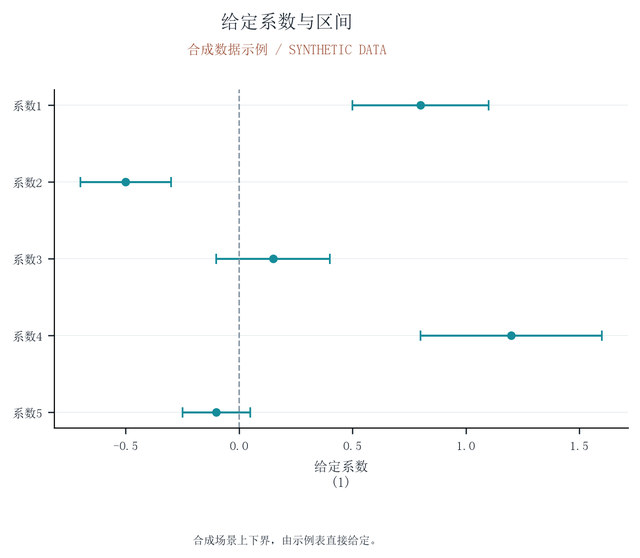

Source data for this figure (header and first rows):
term, estimate, lower, upper
系数1, 0.8, 0.5, 1.1
系数2, -0.5, -0.7, -0.3
系数3, 0.15, -0.1, 0.4
系数4, 1.2, 0.8, 1.6
系数5, -0.1, -0.25, 0.05
